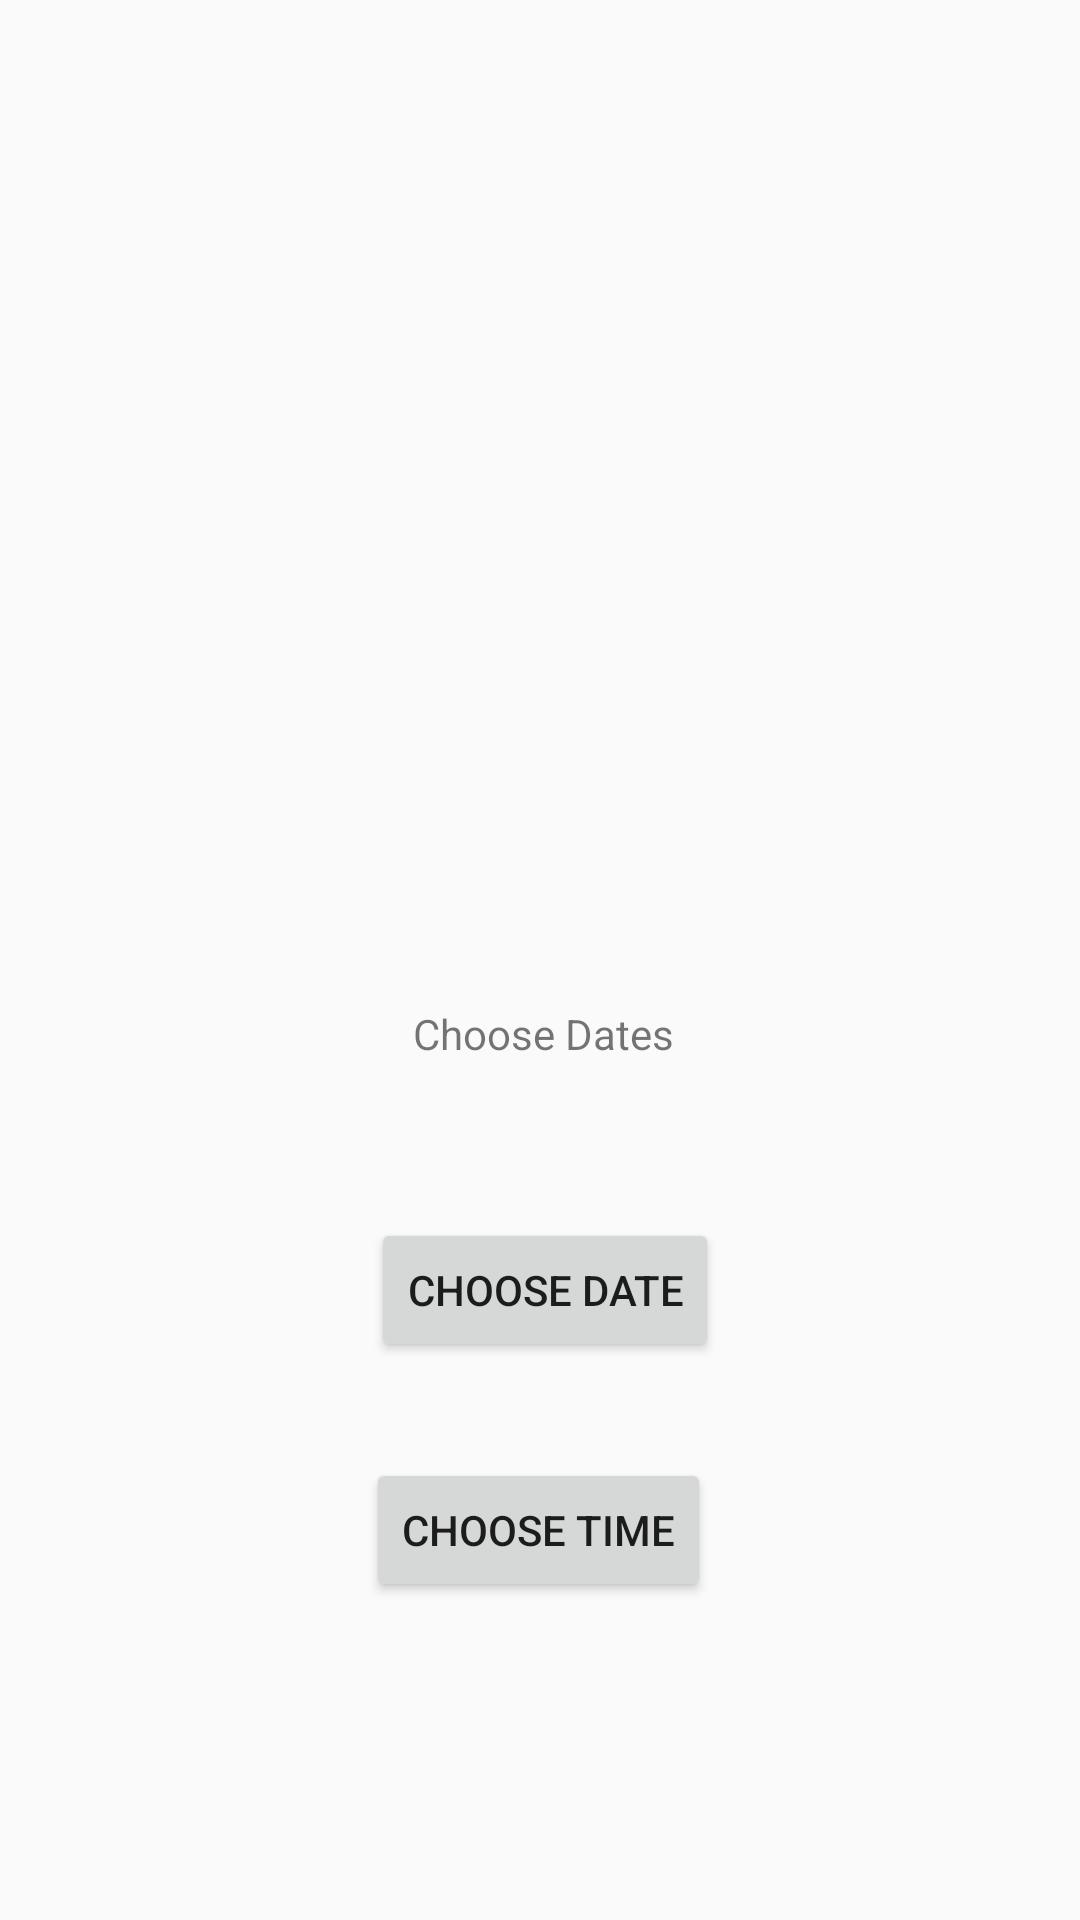

Android layout source for this screen:
<!-- AndroidManifest.xml: application theme AppTheme -->
<!-- res/layout/activity_date_picker.xml -->
<?xml version="1.0" encoding="utf-8"?>
<android.support.constraint.ConstraintLayout xmlns:android="http://schemas.android.com/apk/res/android"
    xmlns:app="http://schemas.android.com/apk/res-auto"
    xmlns:tools="http://schemas.android.com/tools"
    android:layout_width="match_parent"
    android:layout_height="match_parent"
    tools:context=".moduleFive.DatePickerActivity">

    <TextView
        android:id="@+id/DatePickerText"
        android:layout_width="wrap_content"
        android:layout_height="26dp"
        android:layout_marginStart="162dp"
        android:layout_marginTop="335dp"
        android:layout_marginEnd="160dp"
        android:layout_marginBottom="8dp"
        android:text="Choose Dates"
        app:layout_constraintBottom_toTopOf="@+id/chooseDate"
        app:layout_constraintEnd_toEndOf="parent"
        app:layout_constraintStart_toStartOf="parent"
        app:layout_constraintTop_toTopOf="parent" />

    <Button
        android:id="@+id/chooseDate"
        android:layout_width="wrap_content"
        android:layout_height="wrap_content"
        android:layout_marginStart="148dp"
        android:layout_marginTop="37dp"
        android:layout_marginEnd="145dp"
        android:layout_marginBottom="8dp"
        android:onClick="showDates"
        android:text="Choose Date"
        app:layout_constraintBottom_toTopOf="@+id/timeButton"
        app:layout_constraintEnd_toEndOf="parent"
        app:layout_constraintStart_toStartOf="parent"
        app:layout_constraintTop_toBottomOf="@+id/DatePickerText" />

    <Button
        android:id="@+id/timeButton"
        android:layout_width="wrap_content"
        android:layout_height="wrap_content"
        android:layout_marginStart="161dp"
        android:layout_marginTop="32dp"
        android:layout_marginEnd="162dp"
        android:onClick="showTime"
        android:text="Choose Time"
        app:layout_constraintEnd_toEndOf="parent"
        app:layout_constraintStart_toStartOf="parent"
        app:layout_constraintTop_toBottomOf="@+id/chooseDate" />
</android.support.constraint.ConstraintLayout>
<!-- resources referenced by this layout -->
<resources>
  <style name="AppTheme" parent="Theme.AppCompat.Light.DarkActionBar">
          
          <item name="colorPrimary">@color/colorPrimary</item>
          <item name="colorPrimaryDark">@color/colorPrimaryDark</item>
          <item name="colorAccent">@color/colorAccent</item>
          
          <item name="windowActionBar">false</item>
          <item name="windowNoTitle">true</item>
      </style>
  <!-- not gathered from this repository: default colours our renderer supplied (Android Studio template values) -->
  <color name="colorPrimary">#FF6200EE</color>
  <color name="colorPrimaryDark">#FF3700B3</color>
  <color name="colorAccent">#FF03DAC5</color>
</resources>
